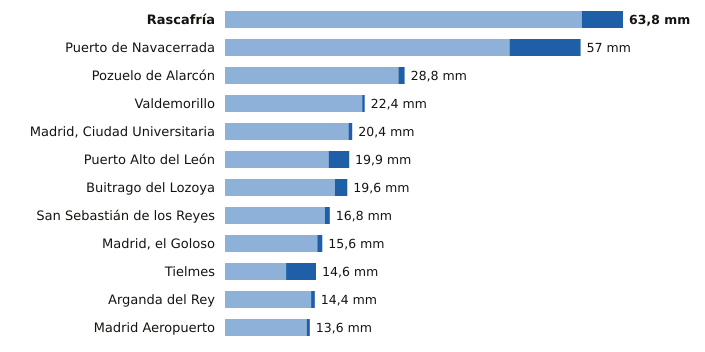

The table this chart was drawn from, first rows:
estacion, provincia, indicativo, mm_6_dias_anteriores, mm_hoy, mm_7_dias, horas_de_hoy
Rascafría, Madrid, 3104Y, 57.2, 6.6, 63.8, 17
Puerto de Navacerrada, Madrid, 2462, 45.6, 11.4, 57.0, 18
Pozuelo de Alarcón, Madrid, 3194Y, 27.8, 1.0, 28.8, 17
Valdemorillo, Madrid, 3343Y, 22.0, 0.4, 22.4, 15
Madrid, Ciudad Universitaria, Madrid, 3194U, 19.8, 0.6, 20.4, 18
Puerto Alto del León, Madrid, 3266A, 16.6, 3.3, 19.9, 18
Buitrago del Lozoya, Madrid, 3110C, 17.6, 2.0, 19.6, 18
San Sebastián de los Reyes, Madrid, 3125Y, 16.0, 0.8, 16.8, 18
Madrid, el Goloso, Madrid, 3126Y, 14.8, 0.8, 15.6, 18
Tielmes, Madrid, 3229Y, 9.8, 4.8, 14.6, 18
Arganda del Rey, Madrid, 3182Y, 13.8, 0.6, 14.4, 15
Madrid Aeropuerto, Madrid, 3129, 13.1, 0.5, 13.6, 18
